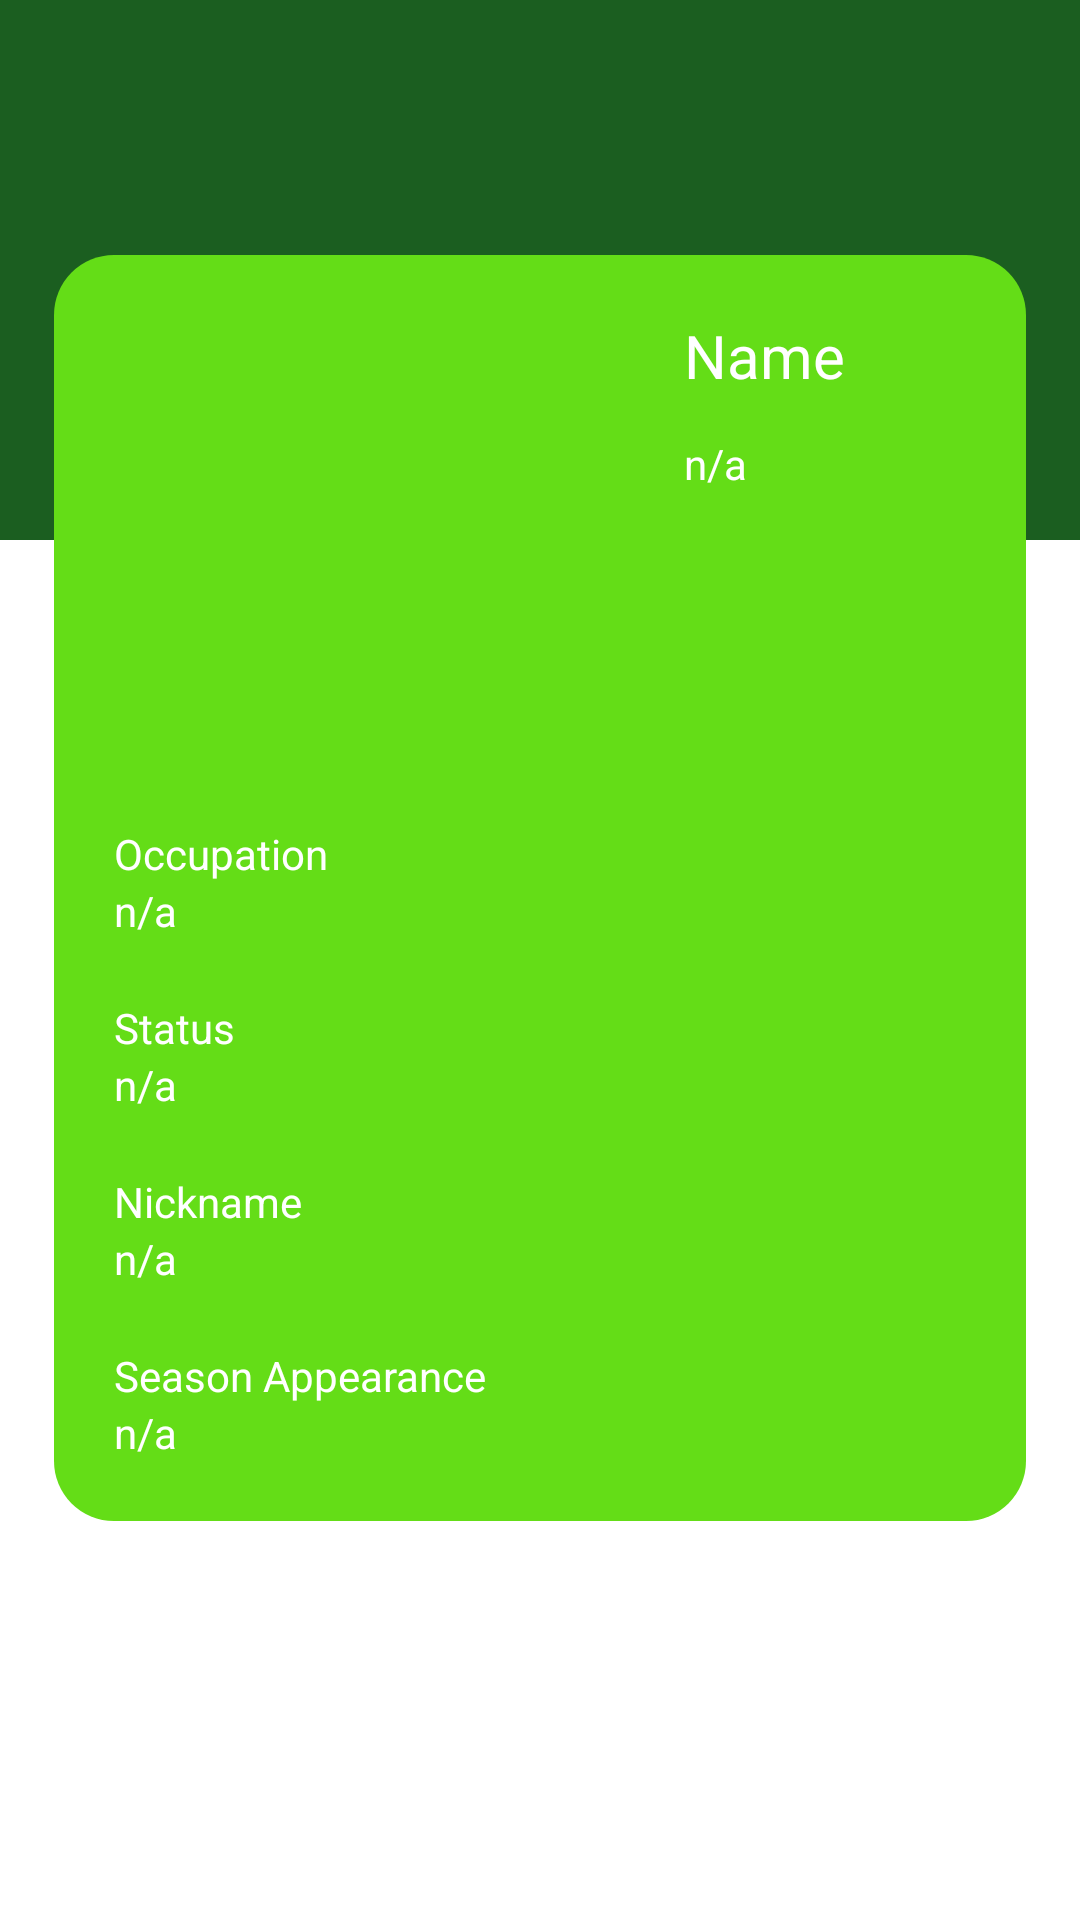

Android layout source for this screen:
<!-- AndroidManifest.xml: application theme Theme.BreakingBad -->
<!-- res/layout/character_detail_fragment.xml -->
<?xml version="1.0" encoding="utf-8"?>
<androidx.core.widget.NestedScrollView
    xmlns:android="http://schemas.android.com/apk/res/android"
    xmlns:tools="http://schemas.android.com/tools"
    android:layout_width="match_parent"
    android:layout_height="match_parent"
    android:fillViewport="true"
    xmlns:app="http://schemas.android.com/apk/res-auto">

    <androidx.constraintlayout.widget.ConstraintLayout
        android:layout_width="match_parent"
        android:layout_height="match_parent"
        tools:context=".ui.main.CharacterDetailFragment"
        android:paddingBottom="20dp"
        >

        <View
            android:id="@+id/view"
            android:layout_width="match_parent"
            android:layout_height="180dp"
            android:background="?attr/colorPrimary"
            app:layout_constraintStart_toStartOf="parent"
            app:layout_constraintTop_toTopOf="parent" />


        <View
            android:id="@+id/cardView"
            android:layout_width="0dp"
            android:layout_height="0dp"

            android:background="@drawable/profile_background"
            app:layout_constraintCircleRadius="20dp"
            app:layout_constraintEnd_toStartOf="@+id/guideline3"
            app:layout_constraintBottom_toBottomOf="@id/characterSeasonAppearance"
            app:layout_constraintStart_toStartOf="@+id/guideline2"
            app:layout_constraintTop_toTopOf="@+id/guideline4" />

        <ImageView
            android:id="@+id/characterImage"
            android:layout_width="150dp"
            android:layout_height="150dp"
            android:layout_marginStart="20dp"
            android:layout_marginTop="20dp"
            app:layout_constraintBottom_toBottomOf="@+id/cardView"
            app:layout_constraintStart_toStartOf="@+id/cardView"
            app:layout_constraintTop_toTopOf="@+id/cardView"
            app:layout_constraintVertical_bias="0.0" />

        <TextView
            android:id="@+id/textView"
            android:layout_width="wrap_content"
            android:layout_height="wrap_content"
            android:text="Name"
            android:textColor="?attr/colorOnPrimary"
            android:textSize="20sp"
            app:layout_goneMarginTop="20dp"
            app:layout_constraintBottom_toBottomOf="@+id/cardView"
            app:layout_constraintEnd_toEndOf="@+id/cardView"
            app:layout_constraintHorizontal_bias="0.4"
            app:layout_constraintStart_toEndOf="@+id/characterImage"
            app:layout_constraintTop_toTopOf="@+id/guideline4"
            app:layout_constraintVertical_bias="0.0"
            app:layout_constraintVertical_weight="0.2" />

        <TextView
            android:id="@+id/characterName"
            android:layout_width="wrap_content"
            android:layout_height="wrap_content"
            android:layout_marginTop="13dp"
            android:text="n/a"
            android:textColor="?attr/colorOnPrimary"
            android:textSize="14sp"
            app:layout_constraintTop_toBottomOf="@+id/textView"
            app:layout_constraintLeft_toLeftOf="@id/textView"
            tools:layout_editor_absoluteX="250dp" />

        <TextView
            android:id="@+id/textView2"
            android:layout_width="wrap_content"
            android:layout_height="wrap_content"
            android:layout_marginTop="20dp"
            android:layout_marginStart="20dp"
            android:textColor="?attr/colorOnPrimary"
            android:text="Occupation"
            app:layout_constraintStart_toStartOf="@+id/guideline2"
            app:layout_constraintTop_toBottomOf="@+id/characterImage" />

        <TextView
            android:id="@+id/characterOccupation"
            android:layout_width="wrap_content"
            android:layout_height="wrap_content"
            android:text="n/a"

            android:layout_marginStart="20dp"
            android:textColor="?attr/colorOnPrimary"
            app:layout_constraintTop_toBottomOf="@+id/textView2"
            app:layout_constraintStart_toStartOf="@+id/guideline2" />

        <TextView
            android:id="@+id/textView3"
            android:layout_width="wrap_content"
            android:layout_height="wrap_content"
            android:layout_marginTop="20dp"
            android:layout_marginStart="20dp"
            android:textColor="?attr/colorOnPrimary"
            android:text="Status"

            app:layout_constraintTop_toBottomOf="@+id/characterOccupation"
            app:layout_constraintStart_toStartOf="@+id/guideline2" />

        <TextView
            android:id="@+id/characterStatus"
            android:layout_width="wrap_content"
            android:layout_height="wrap_content"

            android:layout_marginStart="20dp"
            android:textColor="?attr/colorOnPrimary"
            android:text="n/a"
            app:layout_constraintTop_toBottomOf="@+id/textView3"
            app:layout_constraintStart_toStartOf="@+id/guideline2" />

        <TextView
            android:id="@+id/textView4"
            android:layout_width="wrap_content"
            android:layout_height="wrap_content"
            android:layout_marginTop="20dp"
            android:layout_marginStart="20dp"
            android:textColor="?attr/colorOnPrimary"
            android:text="Nickname"
            app:layout_constraintTop_toBottomOf="@+id/characterStatus"
            app:layout_constraintStart_toStartOf="@+id/guideline2" />

        <TextView
            android:id="@+id/characterNickname"
            android:layout_width="wrap_content"
            android:layout_height="wrap_content"

            android:layout_marginStart="20dp"
            android:textColor="?attr/colorOnPrimary"
            android:text="n/a"
            app:layout_constraintTop_toBottomOf="@+id/textView4"
            app:layout_constraintStart_toStartOf="@+id/guideline2" />


        <TextView
            android:id="@+id/textView5"
            android:layout_width="wrap_content"
            android:layout_height="wrap_content"
            android:layout_marginTop="20dp"
            android:layout_marginStart="20dp"
            android:textColor="?attr/colorOnPrimary"
            android:text="Season Appearance"
            app:layout_constraintTop_toBottomOf="@+id/characterNickname"
            app:layout_constraintStart_toStartOf="@+id/guideline2" />

        <TextView
            android:id="@+id/characterSeasonAppearance"
            android:layout_width="wrap_content"
            android:layout_height="wrap_content"
            android:layout_marginStart="20dp"
            android:text="n/a"
            android:textColor="?attr/colorOnPrimary"
            android:paddingBottom="20dp"

            app:layout_constraintStart_toStartOf="@+id/guideline2"
            app:layout_constraintTop_toBottomOf="@+id/textView5" />

        <androidx.constraintlayout.widget.Guideline
            android:id="@+id/guideline2"
            android:layout_width="wrap_content"
            android:layout_height="wrap_content"
            android:orientation="vertical"
            app:layout_constraintGuide_percent="0.05" />

        <androidx.constraintlayout.widget.Guideline
            android:id="@+id/guideline3"
            android:layout_width="wrap_content"
            android:layout_height="wrap_content"
            android:orientation="vertical"
            app:layout_constraintGuide_percent="0.95" />

        <androidx.constraintlayout.widget.Guideline
            android:id="@+id/guideline4"
            android:layout_width="wrap_content"
            android:layout_height="wrap_content"
            android:orientation="horizontal"
            app:layout_constraintGuide_begin="85dp" />

    </androidx.constraintlayout.widget.ConstraintLayout>
</androidx.core.widget.NestedScrollView>
<!-- resources referenced by this layout -->
<resources>
  <!-- drawable profile_background (drawable-v24) -->
  <?xml version="1.0" encoding="utf-8"?>
  <shape xmlns:android="http://schemas.android.com/apk/res/android"
      android:shape="rectangle">
      <solid
          android:color="?attr/colorSecondary"
          />
      <corners
          android:radius="20dp"
          />
  </shape>
  <style name="Theme.BreakingBad" parent="Theme.MaterialComponents.DayNight.NoActionBar">
          
          <item name="colorPrimary">@color/primaryColor</item>
          <item name="colorPrimaryVariant">@color/primaryDarkColor</item>
          <item name="colorOnPrimary">@color/primaryTextColor</item>
          
          <item name="colorSecondary">@color/secondaryColor</item>
          <item name="colorSecondaryVariant">@color/secondaryDarkColor</item>
          <item name="colorOnSecondary">@color/secondaryTextColor</item>
          
          <item name="android:statusBarColor" tools:targetApi="l">?attr/colorPrimaryVariant</item>
          <item name="android:editTextColor">@color/primaryTextColor</item>
          <item name="actionBarWidgetTheme">@style/MyActionBarWidgetTheme</item>
          
      </style>
  <color name="primaryColor">#1b5e20</color>
  <color name="primaryDarkColor">#003300</color>
  <color name="primaryTextColor">#ffffff</color>
  <color name="secondaryColor">#64dd17</color>
  <color name="secondaryDarkColor">#1faa00</color>
  <color name="secondaryTextColor">#fafafa</color>
  <style name="MyActionBarWidgetTheme">
          <item name="android:textColorSecondary">@android:color/white</item>
          <item name="queryHint">Search</item>
      </style>
</resources>
